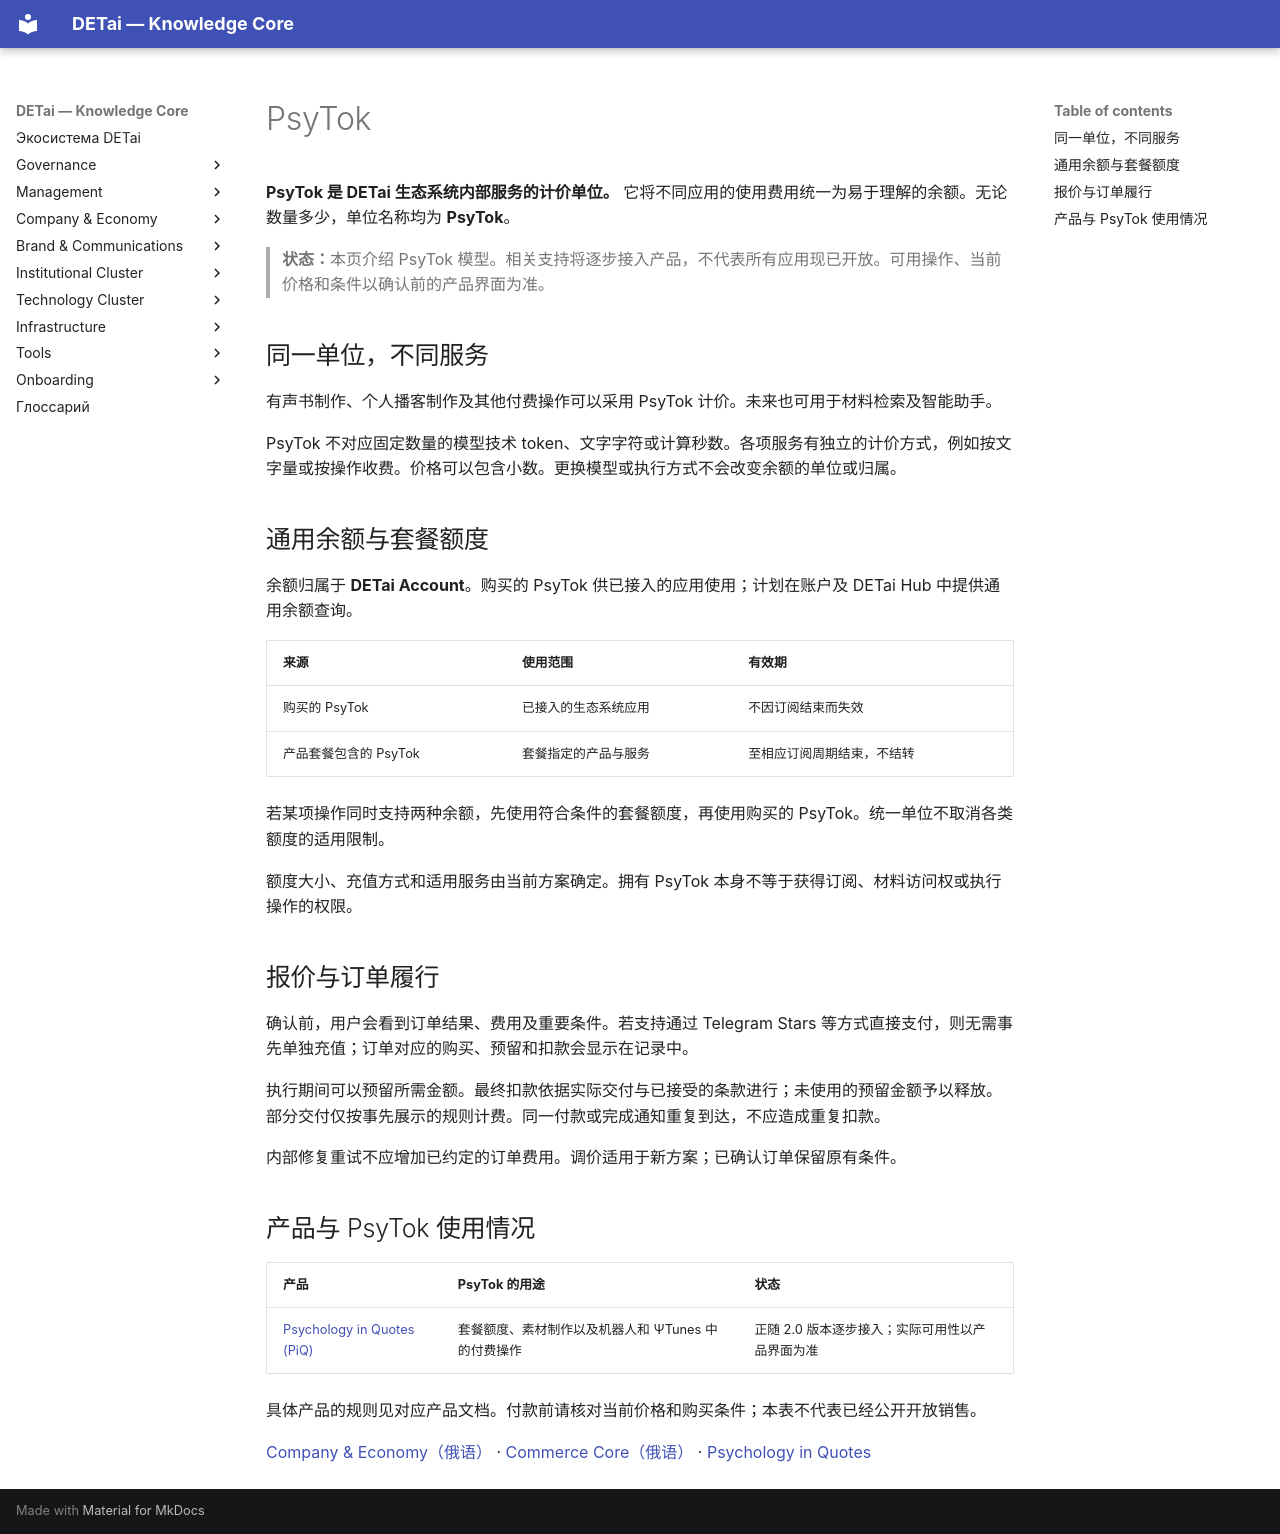

repository: DETai-org/Knowledge_substrate · page: zh/company-and-economy/psytok/index.html · generator: mkdocs

---
title: "PsyTok — DETai 生态系统的计价单位"
description: "了解 PsyTok 通用余额、套餐额度及生态系统服务的支付方式。"
lang: zh
translation_of: /ru/company-and-economy/psytok/
---

# PsyTok

**PsyTok 是 DETai 生态系统内部服务的计价单位。** 它将不同应用的使用费用统一为易于理解的余额。无论数量多少，单位名称均为 **PsyTok**。

> **状态：**本页介绍 PsyTok 模型。相关支持将逐步接入产品，不代表所有应用现已开放。可用操作、当前价格和条件以确认前的产品界面为准。

## 同一单位，不同服务

有声书制作、个人播客制作及其他付费操作可以采用 PsyTok 计价。未来也可用于材料检索及智能助手。

PsyTok 不对应固定数量的模型技术 token、文字字符或计算秒数。各项服务有独立的计价方式，例如按文字量或按操作收费。价格可以包含小数。更换模型或执行方式不会改变余额的单位或归属。

## 通用余额与套餐额度

余额归属于 **DETai Account**。购买的 PsyTok 供已接入的应用使用；计划在账户及 DETai Hub 中提供通用余额查询。

| 来源 | 使用范围 | 有效期 |
| --- | --- | --- |
| 购买的 PsyTok | 已接入的生态系统应用 | 不因订阅结束而失效 |
| 产品套餐包含的 PsyTok | 套餐指定的产品与服务 | 至相应订阅周期结束，不结转 |

若某项操作同时支持两种余额，先使用符合条件的套餐额度，再使用购买的 PsyTok。统一单位不取消各类额度的适用限制。

额度大小、充值方式和适用服务由当前方案确定。拥有 PsyTok 本身不等于获得订阅、材料访问权或执行操作的权限。

## 报价与订单履行

确认前，用户会看到订单结果、费用及重要条件。若支持通过 Telegram Stars 等方式直接支付，则无需事先单独充值；订单对应的购买、预留和扣款会显示在记录中。

执行期间可以预留所需金额。最终扣款依据实际交付与已接受的条款进行；未使用的预留金额予以释放。部分交付仅按事先展示的规则计费。同一付款或完成通知重复到达，不应造成重复扣款。

内部修复重试不应增加已约定的订单费用。调价适用于新方案；已确认订单保留原有条件。

## 产品与 PsyTok 使用情况

| 产品 | PsyTok 的用途 | 状态 |
| --- | --- | --- |
| [Psychology in Quotes (PiQ)](../technology/platform/psychology-in-quotes/index.md) | 套餐额度、素材制作以及机器人和 ΨTunes 中的付费操作 | 正随 2.0 版本逐步接入；实际可用性以产品界面为准 |

具体产品的规则见对应产品文档。付款前请核对当前价格和购买条件；本表不代表已经公开开放销售。

[Company & Economy（俄语）](../../ru/company-and-economy/index.md) · [Commerce Core（俄语）](../../ru/company-and-economy/commerce-core.md) · [Psychology in Quotes](../technology/platform/psychology-in-quotes/index.md)
